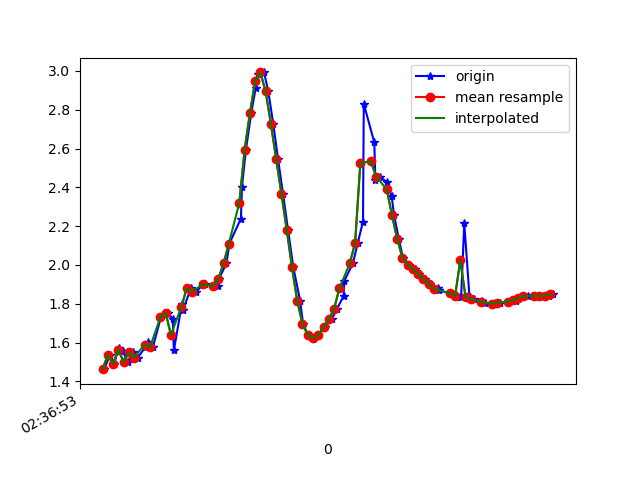

The file beside this chart, header and first rows:
1617849413586, 545057141539859, 1.4630476, -4.532644, 8.564733
1617849413608, 545057160770629, 1.536, -4.545, 8.545
1617849413624, 545057180001399, 1.49, -4.538, 8.557
1617849413641, 545057199232169, 1.573, -4.641, 8.487
1617849413657, 545057218462939, 1.555, -4.601, 8.512
1617849413676, 545057237693709, 1.5, -4.687, 8.475
1617849413695, 545057256924479, 1.549, -4.676, 8.472
1617849413714, 545057276155249, 1.523, -4.66, 8.486
1617849413743, 545057295386019, 1.577, -4.799, 8.398
1617849413752, 545057314616789, 1.602, -4.751, 8.42
1617849413771, 545057333847559, 1.575, -4.772, 8.414
1617849413802, 545057353078329, 1.731, -4.84, 8.344
1617849413829, 545057372309099, 1.753, -4.805, 8.36
1617849413847, 545057391539869, 1.72, -4.846, 8.343
1617849413851, 545057410770639, 1.559, -4.563, 8.531
1617849413882, 545057430001409, 1.801, -4.808, 8.347
1617849413886, 545057449232179, 1.769, -4.889, 8.307
1617849413916, 545057468462949, 1.88, -4.892, 8.281
1617849413935, 545057487693719, 1.859, -4.851, 8.309
1617849413961, 545057506924489, 1.9, -4.809, 8.325
1617849413971, 545057526155259, 1.903, -4.764, 8.35
1617849414003, 545057545386029, 1.891, -4.784, 8.341
1617849414018, 545057564616799, 1.89, -4.994, 8.217
1617849414022, 545057583847569, 1.928, -5.46, 7.907
1617849414051, 545057603078339, 2.008, -6.082, 7.418
1617849414062, 545057622309109, 2.109, -6.71, 6.824
1617849414106, 545057641539879, 2.239, -7.309, 6.133
1617849414110, 545057660770649, 2.403, -7.887, 5.298
1617849414125, 545057680001419, 2.593, -8.399, 4.332
1617849414145, 545057699232189, 2.781, -8.774, 3.366
1617849414162, 545057718462959, 2.911, -9.011, 2.522
1617849414171, 545057737693729, 2.983, -9.163, 1.785
1617849414194, 545057756924499, 2.992, -9.262, 1.139
1617849414210, 545057776155269, 2.894, -9.337, 0.7025
1617849414229, 545057795386039, 2.726, -9.398, 0.5343
1617849414247, 545057814616809, 2.546, -9.453, 0.4405
1617849414266, 545057833847579, 2.367, -9.507, 0.225
1617849414285, 545057853078349, 2.182, -9.553, -0.1453
1617849414305, 545057872309119, 1.989, -9.577, -0.6019
1617849414331, 545057891539889, 1.815, -9.575, -1.027
1617849414342, 545057910770659, 1.697, -9.563, -1.31
1617849414361, 545057930001429, 1.639, -9.556, -1.429
1617849414382, 545057949232199, 1.622, -9.557, -1.438
1617849414400, 545057968462969, 1.639, -9.561, -1.395
1617849414424, 545057987693739, 1.678, -9.561, -1.344
1617849414451, 545058006924509, 1.721, -9.56, -1.295
1617849414471, 545058026155279, 1.773, -9.564, -1.193
1617849414496, 545058045386049, 1.839, -9.576, -0.9773
1617849414499, 545058064616819, 1.918, -9.592, -0.5883
1617849414532, 545058083847589, 2.009, -9.592, -0.02624
1617849414550, 545058103078359, 2.113, -9.546, 0.6703
1617849414570, 545058122309129, 2.223, -9.435, 1.443
1617849414573, 545058141539899, 2.831, -8.755, 3.374
1617849414613, 545058160770669, 2.631, -8.715, 3.628
1617849414617, 545058180001439, 2.436, -8.635, 3.943
1617849414633, 545058199232209, 2.455, -8.179, 4.809
1617849414661, 545058218462979, 2.428, -7.605, 5.685
1617849414679, 545058237693749, 2.354, -6.962, 6.483
1617849414688, 545058256924519, 2.258, -6.312, 7.149
1617849414706, 545058276155289, 2.135, -5.715, 7.669
1617849414722, 545058295386059, 2.037, -5.321, 7.974
... 30 more rows
